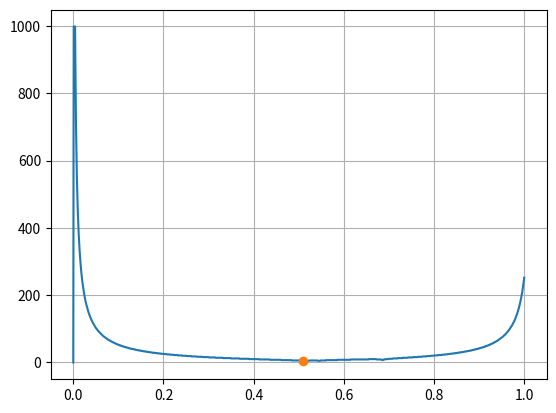

Write the Python code that produced this figure.
import numpy as np
import matplotlib.pyplot as plt
import math

"""Part 1"""
def newton_iteration(f, fder, x0, eps=1e-5, maxiter=1000, m=1):
    x = x0
    for niter in range(1, maxiter):
        y = x
        x = y - m * f(y) / fder(y)
        # print(x, niter)
        if abs(x - y) / m < eps:
            break
    return x, niter, m


def f(x):
    return x**2-1
def fder(x):
    return 2*x


for i in range(10,200,50):
    print('для начальной точки:', i, newton_iteration(f, fder, i, m=1))
    print('для начальной точки:', -i, newton_iteration(f, fder, -i, m=1), "\n")


def f1(x):
    return (x**2-1)**2
def fder1(x):
    return 4*x*(x**2-1)


for i in range(10,200,50):
    for j in range(1, 6):
        print('для начальной точки:', i, newton_iteration(f1, fder1, i, m=j))
        print('для начальной точки:', -i, newton_iteration(f1, fder1, -i, m=j), "\n")
# Видно, что корней кратности 1 значения m!=1 не работают. Для корней кратности 2, самый оптимальный вариант m=2, который дает квадратичную сходимость.


"""Part 2"""
x = np.linspace(0, 1.4, 1000)
# plt.plot(x, np.sqrt(x))
# plt.plot(x, np.cos(x))
plt.grid(True)



def fixed_point(x0, eps=1e-5, maxiter=1000):
    y = x0
    for niter in range(maxiter):
        x = math.cos(y)**2
        if abs(x-y) < eps:
            break
        y = x
    return x, niter

print(fixed_point(-100))


def mod_fixed_point(x0, a, eps=1e-5, maxiter=1000):
    y = x0
    for niter in range(maxiter):
        x = y - a*(y-math.cos(y)**2)
        if abs(x-y) < eps:
            break
        y = x
    return x, niter


a = np.linspace(0, 1, 1000)
plt.plot([i for i in a], [mod_fixed_point(-1, i)[1] for i in a])
#График зависимости кол-ва итераций от параметра альфа, где при aльфа>1 нет решений.
a1 = 2/(1+math.sin(2*0.7)+1+math.sin(2*0.6))
plt.plot(a1, mod_fixed_point(-1, a1)[1], 'o')
# Найшли критическую альфа, для минимума итераций.
plt.show()